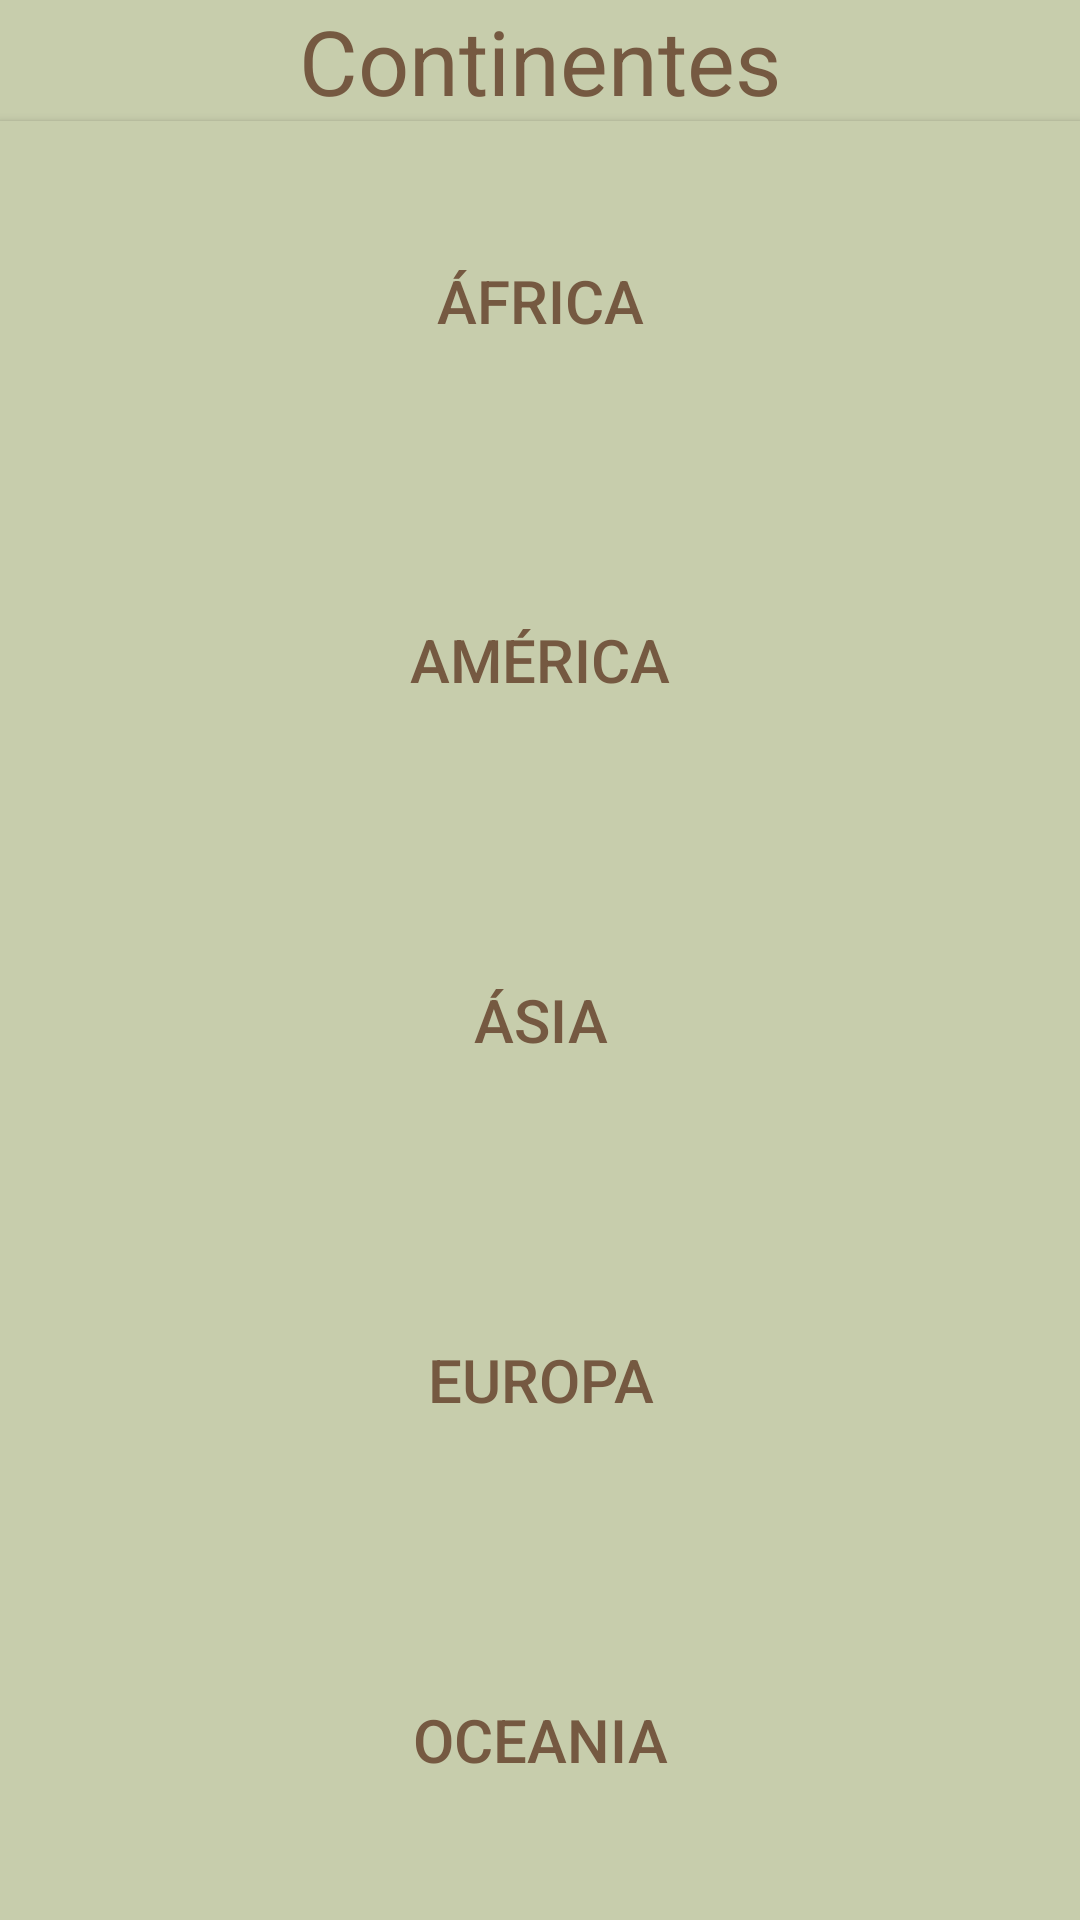

Write the Android layout XML for this screen, with the resource values it uses.
<!-- AndroidManifest.xml: application theme AppTheme -->
<!-- res/layout/activity_painel.xml -->
<LinearLayout xmlns:android="http://schemas.android.com/apk/res/android"
    android:layout_width="match_parent"
    android:layout_height="match_parent"
    xmlns:tools="http://schemas.android.com/tools"
    android:weightSum="5"
    android:orientation="vertical"
    tools:context=".view.PainelActivity">

    

    <TextView
        android:layout_width="fill_parent"
        android:layout_height="wrap_content"
        android:textAppearance="?android:attr/textAppearanceLarge"
        android:text="Continentes"
        android:textSize="30dp"
        android:background="@color/background"
        android:textColor="@color/foreground"
        android:textAlignment="center"
        android:id="@+id/textView"
        android:layout_gravity="center_horizontal"
        android:layout_weight="0"/>

    

    <Button
        android:id="@+id/btAfrica"
        android:layout_width="fill_parent"
        android:layout_height="wrap_content"
        android:text="África"
        android:textSize="20dp"
        android:background="@color/background"
        android:textColor="@color/foreground"
        android:layout_weight="1"/>

    <Button
        android:id="@+id/btAmerica"
        android:layout_width="fill_parent"
        android:layout_height="wrap_content"
        android:text="América"
        android:textSize="20dp"
        android:background="@color/background"
        android:textColor="@color/foreground"
        android:layout_weight="1"/>

    <Button
        android:id="@+id/btAsia"
        android:layout_width="fill_parent"
        android:layout_height="wrap_content"
        android:text="Ásia"
        android:textSize="20dp"
        android:background="@color/background"
        android:textColor="@color/foreground"
        android:layout_weight="1"/>

    <Button
        android:id="@+id/btEuropa"
        android:layout_width="fill_parent"
        android:layout_height="wrap_content"
        android:text="Europa"
        android:textSize="20dp"
        android:background="@color/background"
        android:textColor="@color/foreground"
        android:layout_weight="1"/>

    <Button
        android:id="@+id/btOceania"
        android:layout_width="fill_parent"
        android:layout_height="wrap_content"
        android:text="Oceania"
        android:textSize="20dp"
        android:background="@color/background"
        android:textColor="@color/foreground"
        android:layout_weight="1"/>
</LinearLayout>
<!-- resources referenced by this layout -->
<resources>
  <color name="background">#C7CDAC</color>
  <color name="foreground">#755941</color>
  <style name="AppTheme" parent="Theme.AppCompat.Light.DarkActionBar">
          
          <item name="colorPrimary">@color/foreground</item>
          <item name="colorPrimaryDark">@color/background</item>
          <item name="colorAccent">@color/colorAccent</item>
      </style>
  <color name="colorAccent">#CDDC39</color>
</resources>
